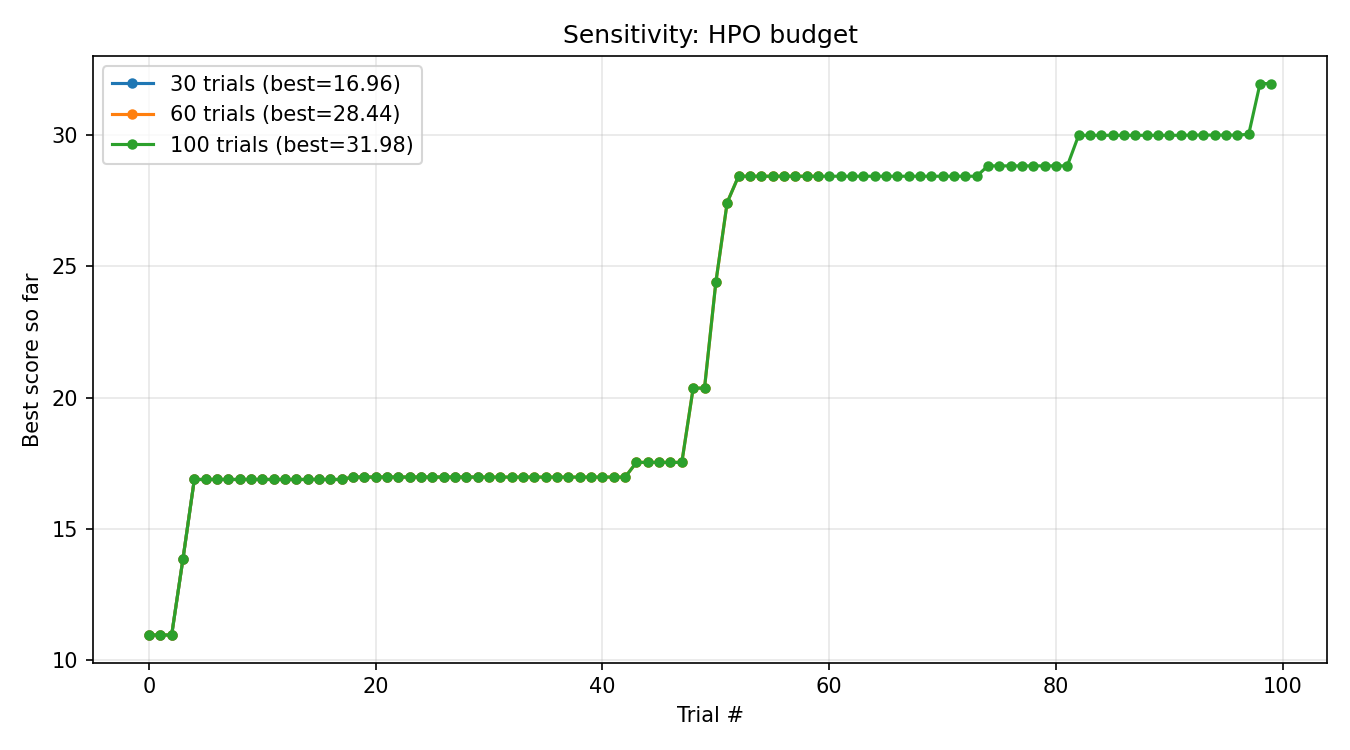

The table this chart was drawn from, first rows:
trial, value, best_so_far, n_trials_budget
0, 10.94, 10.94, 30
1, -6.001, 10.94, 30
2, 10.85, 10.94, 30
3, 13.85, 13.85, 30
4, 16.87, 16.87, 30
5, -3.548, 16.87, 30
6, -0.2458, 16.87, 30
7, -0.5133, 16.87, 30
8, 7.426, 16.87, 30
9, 6.543, 16.87, 30
10, 2.167, 16.87, 30
11, -5.299, 16.87, 30
12, -12.23, 16.87, 30
13, -0.06583, 16.87, 30
14, 5.217, 16.87, 30
15, 3.836, 16.87, 30
16, 13.79, 16.87, 30
17, 1.173, 16.87, 30
18, 16.96, 16.96, 30
19, 16.19, 16.96, 30
20, 11.43, 16.96, 30
21, 15.67, 16.96, 30
22, 14.82, 16.96, 30
23, 14.71, 16.96, 30
24, 16.71, 16.96, 30
25, 11.02, 16.96, 30
26, -1.624, 16.96, 30
27, 13, 16.96, 30
28, 14.43, 16.96, 30
29, 6.692, 16.96, 30
0, 10.94, 10.94, 60
1, -6.001, 10.94, 60
2, 10.85, 10.94, 60
3, 13.85, 13.85, 60
4, 16.87, 16.87, 60
5, -3.548, 16.87, 60
6, -0.2458, 16.87, 60
7, -0.5133, 16.87, 60
8, 7.426, 16.87, 60
9, 6.543, 16.87, 60
10, 2.167, 16.87, 60
11, -5.299, 16.87, 60
12, -12.23, 16.87, 60
13, -0.06583, 16.87, 60
14, 5.217, 16.87, 60
15, 3.836, 16.87, 60
16, 13.79, 16.87, 60
17, 1.173, 16.87, 60
18, 16.96, 16.96, 60
19, 16.19, 16.96, 60
20, 11.43, 16.96, 60
21, 15.67, 16.96, 60
22, 14.82, 16.96, 60
23, 14.71, 16.96, 60
24, 16.71, 16.96, 60
25, 11.02, 16.96, 60
26, -1.624, 16.96, 60
27, 13, 16.96, 60
28, 14.43, 16.96, 60
29, 6.692, 16.96, 60
... 130 more rows
